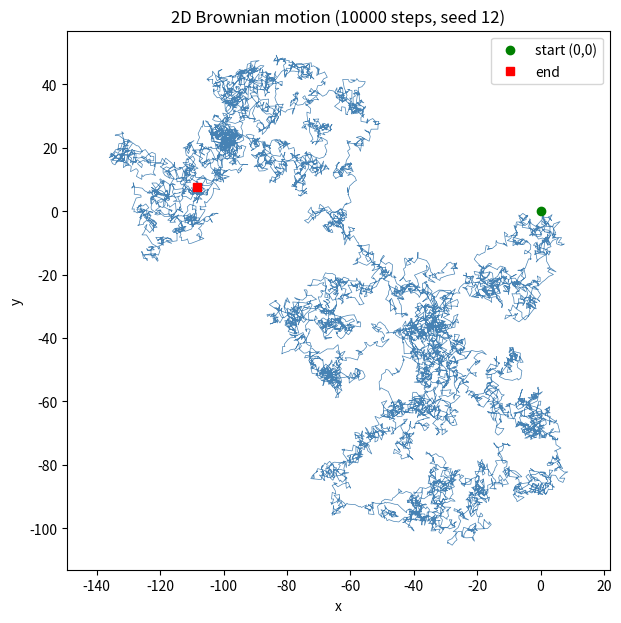

Write the Python code that produced this figure. (Note: this script raises an exception after producing the figure.)
import numpy as np
import matplotlib
matplotlib.use("Agg")
import matplotlib.pyplot as plt

# --- Parameters ---
dx = (1.0, 1.0)      # step scale in (x, y)
dt = 1.0             # time increment per step
n_steps = 10000      # number of steps
np.random.seed(12)   # reproducibility

# --- Explicit 2D Brownian motion ---
# Preallocate arrays; index 0 is the starting point (0, 0).
x = np.zeros(n_steps + 1)
y = np.zeros(n_steps + 1)

# At each time step take an independent Gaussian step per axis.
# The N(0,1)*sqrt(dt) scaling makes variance proportional to elapsed time.
for i in range(1, n_steps + 1):
    x[i] = x[i - 1] + np.random.normal(0.0, 1.0) * dx[0] * np.sqrt(dt)  # x_next = x + N(0,1)*dx
    y[i] = y[i - 1] + np.random.normal(0.0, 1.0) * dx[1] * np.sqrt(dt)  # y_next = y + N(0,1)*dy

# --- Plot the path in the plane ---
plt.figure(figsize=(7, 7))
plt.plot(x, y, lw=0.5, color="steelblue")
plt.plot(0, 0, "go", label="start (0,0)")
plt.plot(x[-1], y[-1], "rs", label="end")
plt.axis("equal")
plt.xlabel("x")
plt.ylabel("y")
plt.title("2D Brownian motion (10000 steps, seed 12)")
plt.legend()
plt.savefig("/Users/lvmy/neu/teaching/numericalR/numericalR/recipe-eval/gen/6B.4.1_s3.png")

# --- Check: typical distance from origin should grow like sqrt(t) ---
# Distance of the walker from the origin at every time.
t = np.arange(n_steps + 1) * dt
dist = np.sqrt(x**2 + y**2)

# Theoretical RMS distance for 2D BM with per-axis variance (dx^2)*dt per step:
# E[R^2] = (dx_x^2 + dx_y^2) * t  ->  RMS = sqrt((dx_x^2+dx_y^2) * t)
rms_theory_end = np.sqrt((dx[0]**2 + dx[1]**2) * t[-1])

# Empirical final distance and a fitted growth exponent of dist ~ t^p.
# Fit log(dist) = p*log(t) + c on the later portion (avoid t=0 and early noise).
mask = t > 100
p, logc = np.polyfit(np.log(t[mask]), np.log(dist[mask]), 1)

print(f"Final position x: {x[-1]:.4f}")
print(f"Final position y: {y[-1]:.4f}")
print(f"Final distance from origin: {dist[-1]:.4f}")
print(f"Theoretical RMS distance at t={t[-1]:.0f}: {rms_theory_end:.4f}")
print(f"Fitted growth exponent p in dist ~ t^p: {p:.4f}")
print(f"Expected exponent for sqrt(t) growth: 0.5")

# The fitted exponent near 0.5 confirms the result: it shows the walker's
# distance from the origin grows on the order of sqrt(t), the diffusive
# signature of Brownian motion, while the plotted path stays a tangled,
# non-directional 2D walk that nonetheless wanders away from the origin.
print("Check: fitted exponent close to 0.5 confirms sqrt(t) diffusive spreading.")
